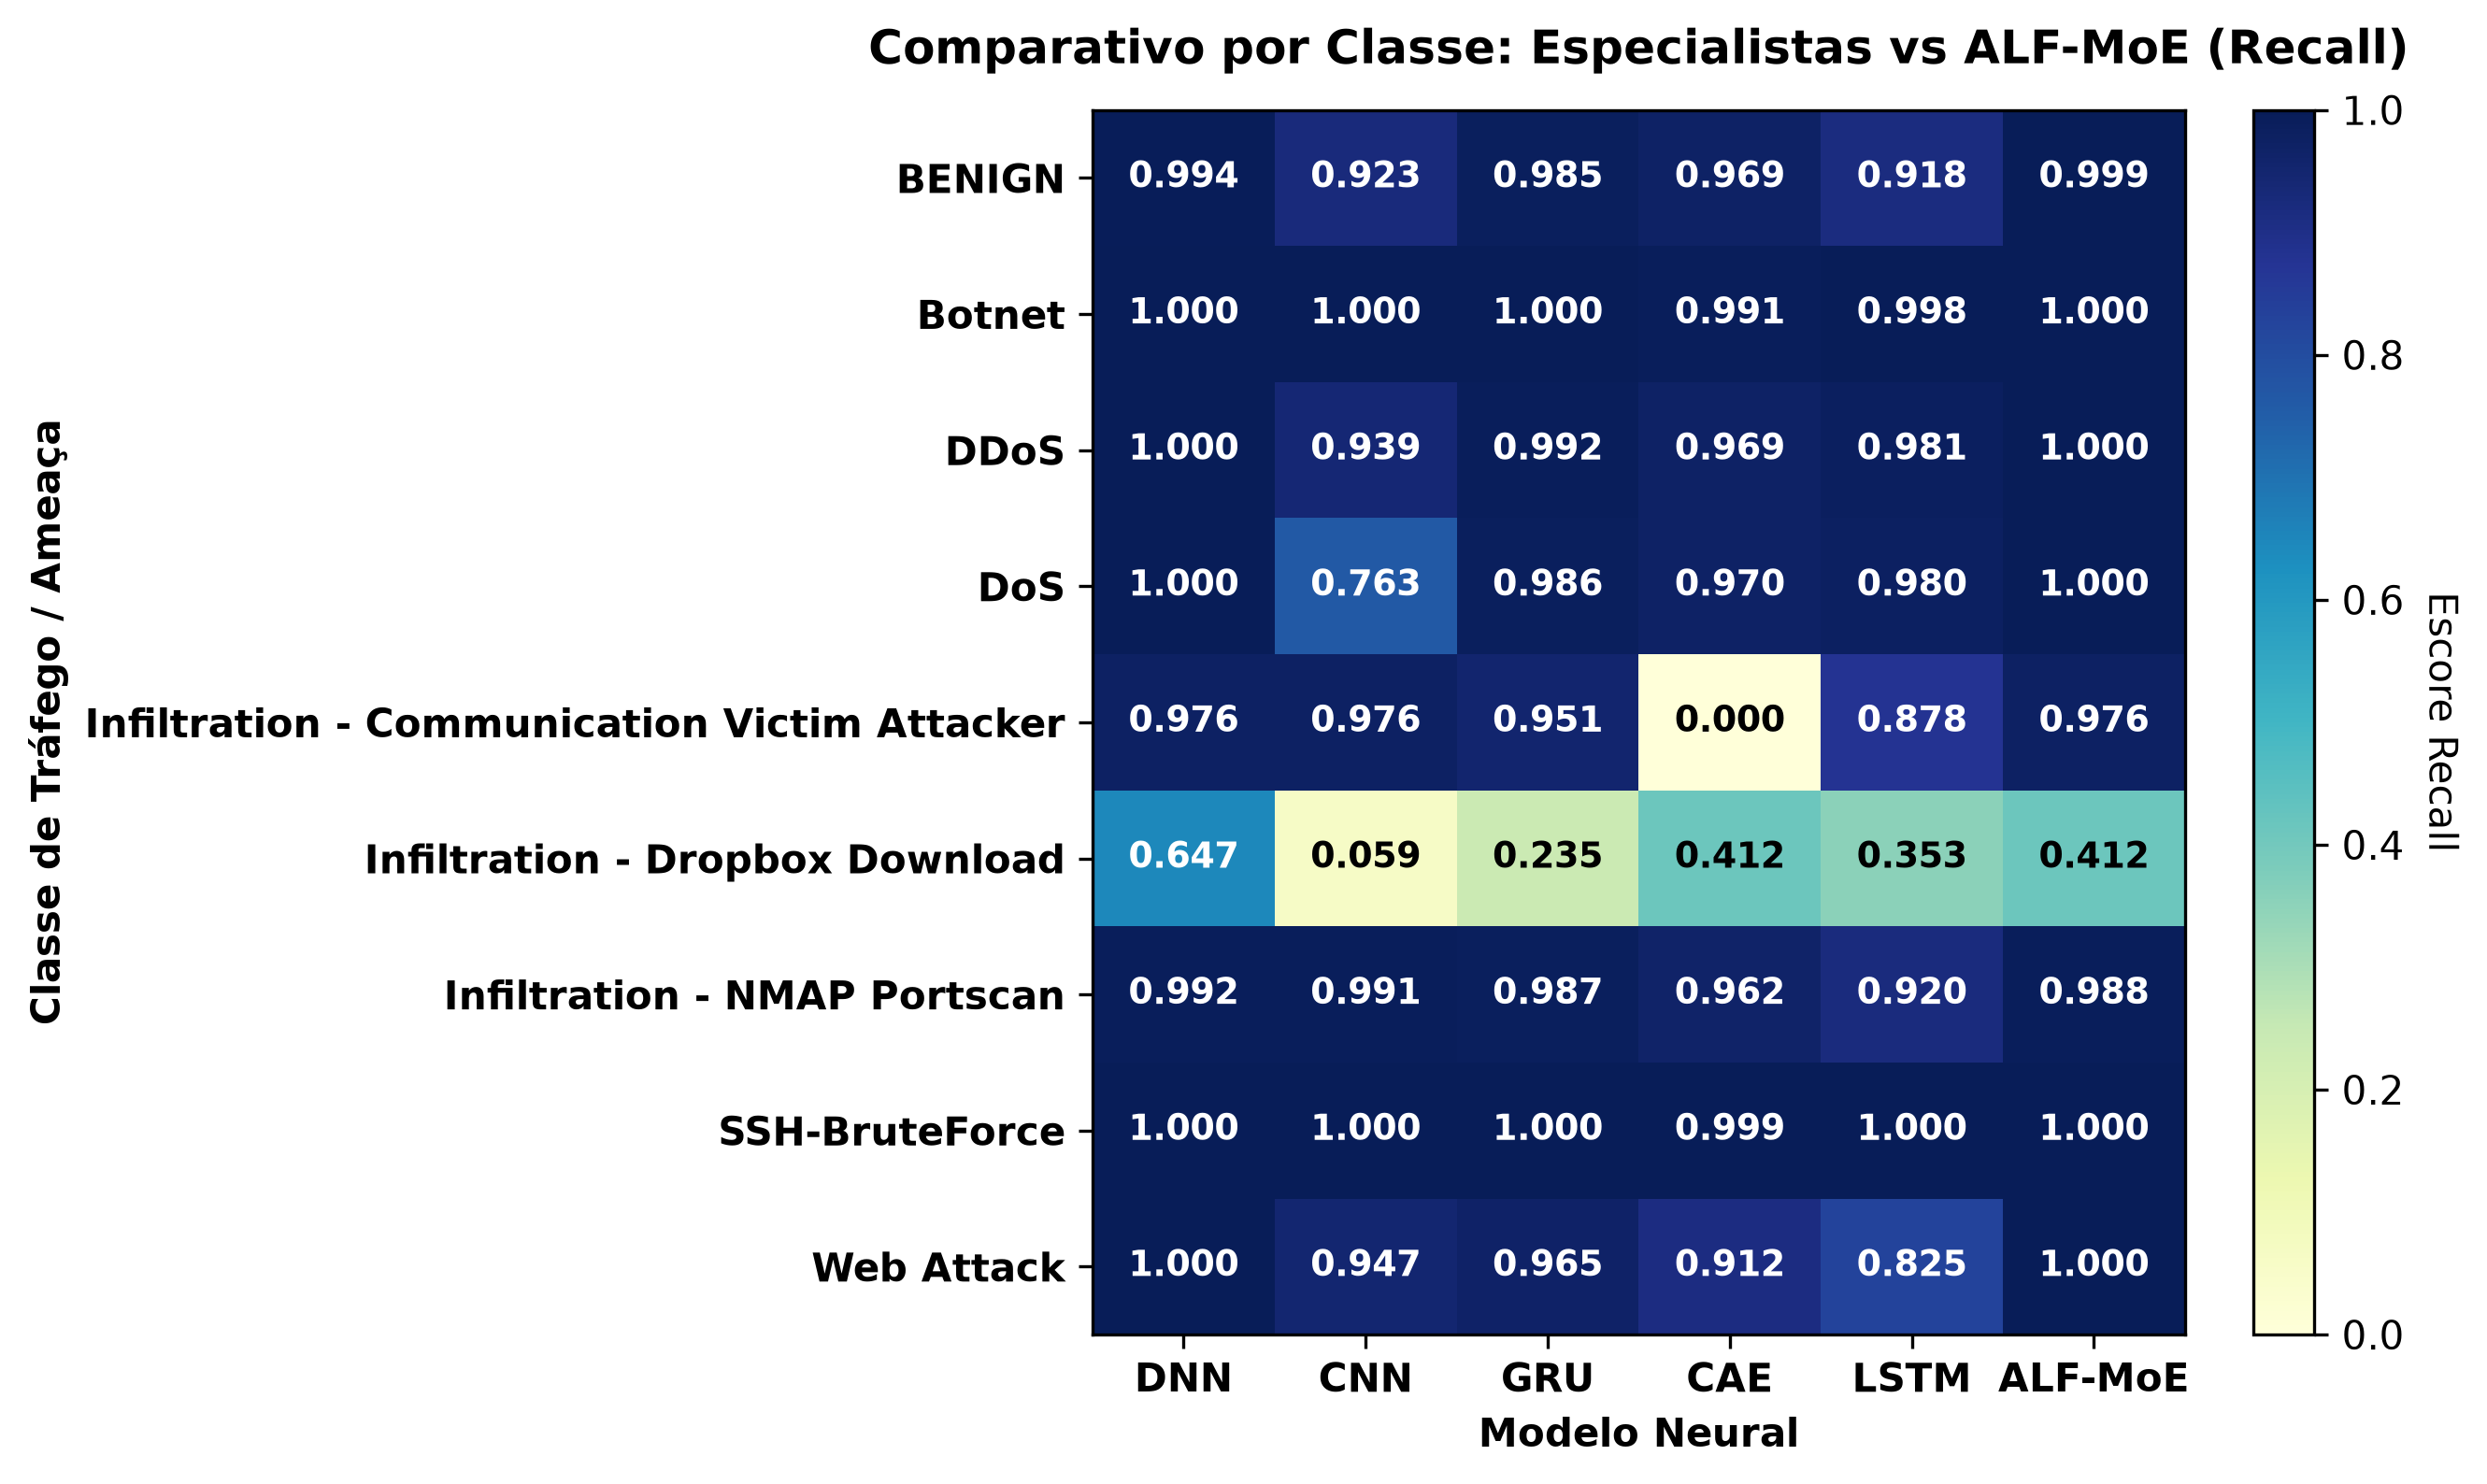

The table this chart was drawn from, first rows:
, DNN, CNN, GRU, CAE, LSTM, ALF-MoE
BENIGN, 0.9945, 0.923, 0.9853, 0.9694, 0.9178, 0.9989
Botnet, 1.0, 1.0, 0.9999, 0.9915, 0.9985, 1.0
DDoS, 1.0, 0.9394, 0.992, 0.9689, 0.9814, 1.0
DoS, 0.9999, 0.7632, 0.9864, 0.9696, 0.9801, 1
Infiltration - Communication Victim Atta…, 0.9756, 0.9756, 0.9512, 0.0, 0.878, 0.9756
Infiltration - Dropbox Download, 0.6471, 0.05882, 0.2353, 0.4118, 0.3529, 0.4118
Infiltration - NMAP Portscan, 0.9916, 0.9909, 0.9875, 0.962, 0.9198, 0.9884
SSH-BruteForce, 1.0, 1.0, 1.0, 0.9989, 1.0, 1.0
Web Attack, 1.0, 0.9474, 0.9649, 0.9123, 0.8246, 1.0
